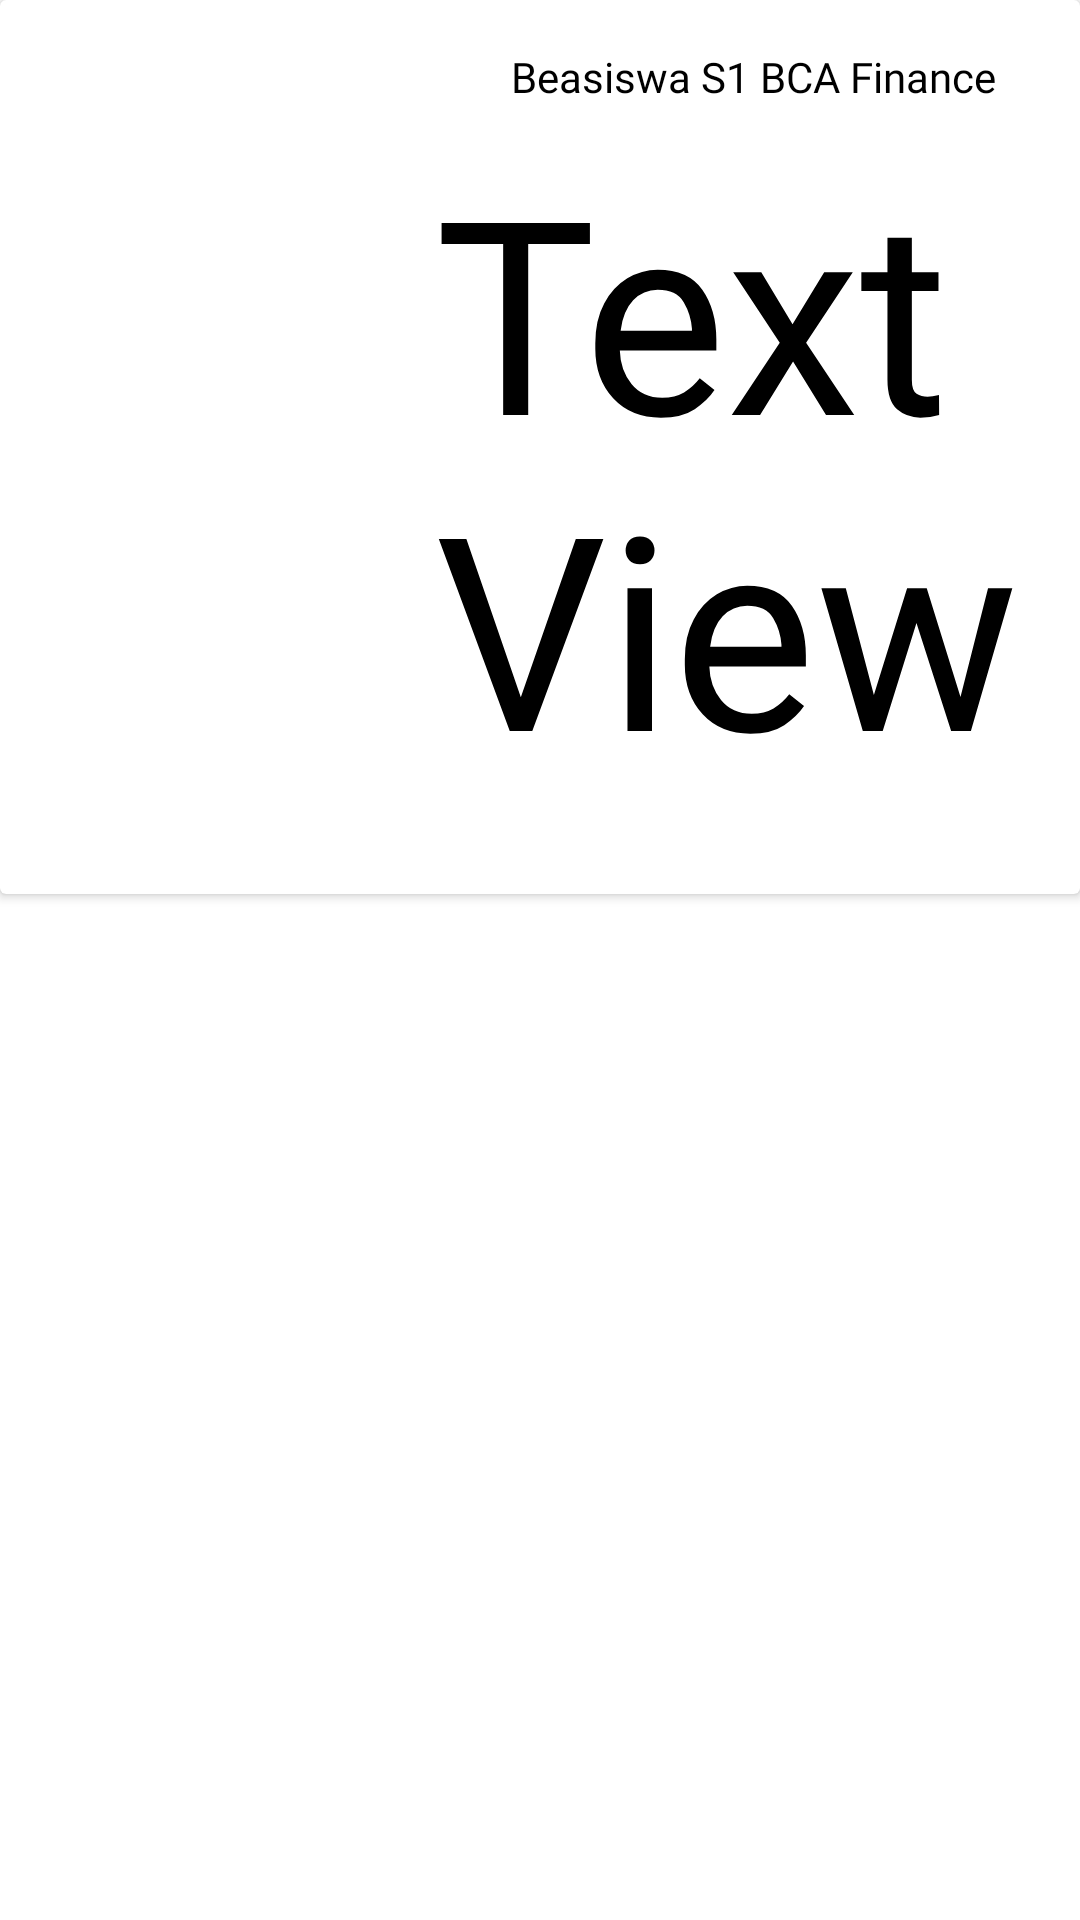

This screen was rendered from an Android layout file. Write that file and the resources it references.
<!-- AndroidManifest.xml: application theme Theme.InsightED -->
<!-- res/layout/beasiswa_list.xml -->
<?xml version="1.0" encoding="utf-8"?>
<androidx.constraintlayout.widget.ConstraintLayout xmlns:android="http://schemas.android.com/apk/res/android"
    xmlns:app="http://schemas.android.com/apk/res-auto"
    xmlns:tools="http://schemas.android.com/tools"
    android:layout_width="match_parent"
    android:layout_height="wrap_content"
    android:layout_marginVertical="10dp">

    <androidx.cardview.widget.CardView
        android:layout_width="match_parent"
        android:layout_height="wrap_content"
        android:background="@drawable/campus_list"
        app:layout_constraintEnd_toEndOf="parent"
        app:layout_constraintStart_toStartOf="parent"
        tools:ignore="MissingConstraints">

        <androidx.constraintlayout.widget.ConstraintLayout
            android:layout_width="match_parent"
            android:layout_height="wrap_content"
            android:paddingBottom="20dp"
            android:paddingRight="20dp">

            <ImageView
                android:id="@+id/gambar_beasiswa"
                android:layout_width="152dp"
                android:layout_height="181dp"
                android:layout_marginStart="10dp"
                app:layout_constraintBottom_toBottomOf="parent"
                app:layout_constraintStart_toStartOf="parent"
                app:layout_constraintTop_toTopOf="parent"
                app:layout_constraintVertical_bias="0.75"
                app:srcCompat="@drawable/bca" />

            <TextView
                android:id="@+id/nama_beasiswa"
                android:layout_width="wrap_content"
                android:layout_height="wrap_content"
                android:layout_marginTop="16dp"
                android:autoSizeTextType="uniform"
                android:fontFamily="@font/nunito_sans_semibold"
                android:text="Beasiswa S1 BCA Finance"
                android:textColor="#000000"
                android:textSize="14sp"
                app:layout_constraintEnd_toEndOf="parent"
                app:layout_constraintStart_toEndOf="@+id/gambar_beasiswa"
                app:layout_constraintTop_toTopOf="parent" />

            <TextView
                android:id="@+id/deskripsi_beasiswa"
                android:layout_width="195dp"
                android:layout_height="235dp"
                android:layout_marginStart="12dp"
                android:layout_marginTop="8dp"
                android:autoSizeTextType="uniform"
                android:fontFamily="@font/nunito_sans"
                android:justificationMode="inter_word"
                android:text="TextView"
                android:textColor="#000000"
                android:textSize="10dp"
                app:layout_constraintBottom_toBottomOf="parent"
                app:layout_constraintEnd_toEndOf="parent"
                app:layout_constraintHorizontal_bias="1.0"
                app:layout_constraintStart_toEndOf="@+id/gambar_beasiswa"
                app:layout_constraintTop_toBottomOf="@+id/nama_beasiswa" />


        </androidx.constraintlayout.widget.ConstraintLayout>


    </androidx.cardview.widget.CardView>

</androidx.constraintlayout.widget.ConstraintLayout>
<!-- resources referenced by this layout -->
<resources>
  <!-- drawable campus_list (drawable) -->
  <?xml version="1.0" encoding="utf-8"?>
  <layer-list xmlns:android="http://schemas.android.com/apk/res/android">
  
      <item>
          <shape android:shape="rectangle">
              <solid android:color="@color/white" />
              <corners
                  android:bottomLeftRadius="17dp"
                  android:bottomRightRadius="17dp"
                  android:topLeftRadius="17dp"
                  android:topRightRadius="17dp" />
          </shape>
      </item>
  
  </layer-list>
  <style name="Theme.InsightED" parent="Theme.MaterialComponents.DayNight.NoActionBar">
          
          <item name="colorPrimary">@color/purple_500</item>
          <item name="colorPrimaryVariant">@color/purple_700</item>
          <item name="colorOnPrimary">@color/white</item>
          
          <item name="colorSecondary">@color/teal_200</item>
          <item name="colorSecondaryVariant">@color/teal_700</item>
          <item name="colorOnSecondary">@color/black</item>
          
          <item name="android:statusBarColor">?attr/colorPrimaryVariant</item>
          
      </style>
  <color name="white">#FFFFFFFF</color>
  <color name="purple_500">#FF6200EE</color>
  <color name="purple_700">#FF3700B3</color>
  <color name="teal_200">#FF03DAC5</color>
  <color name="teal_700">#FF018786</color>
  <color name="black">#FF000000</color>
</resources>
